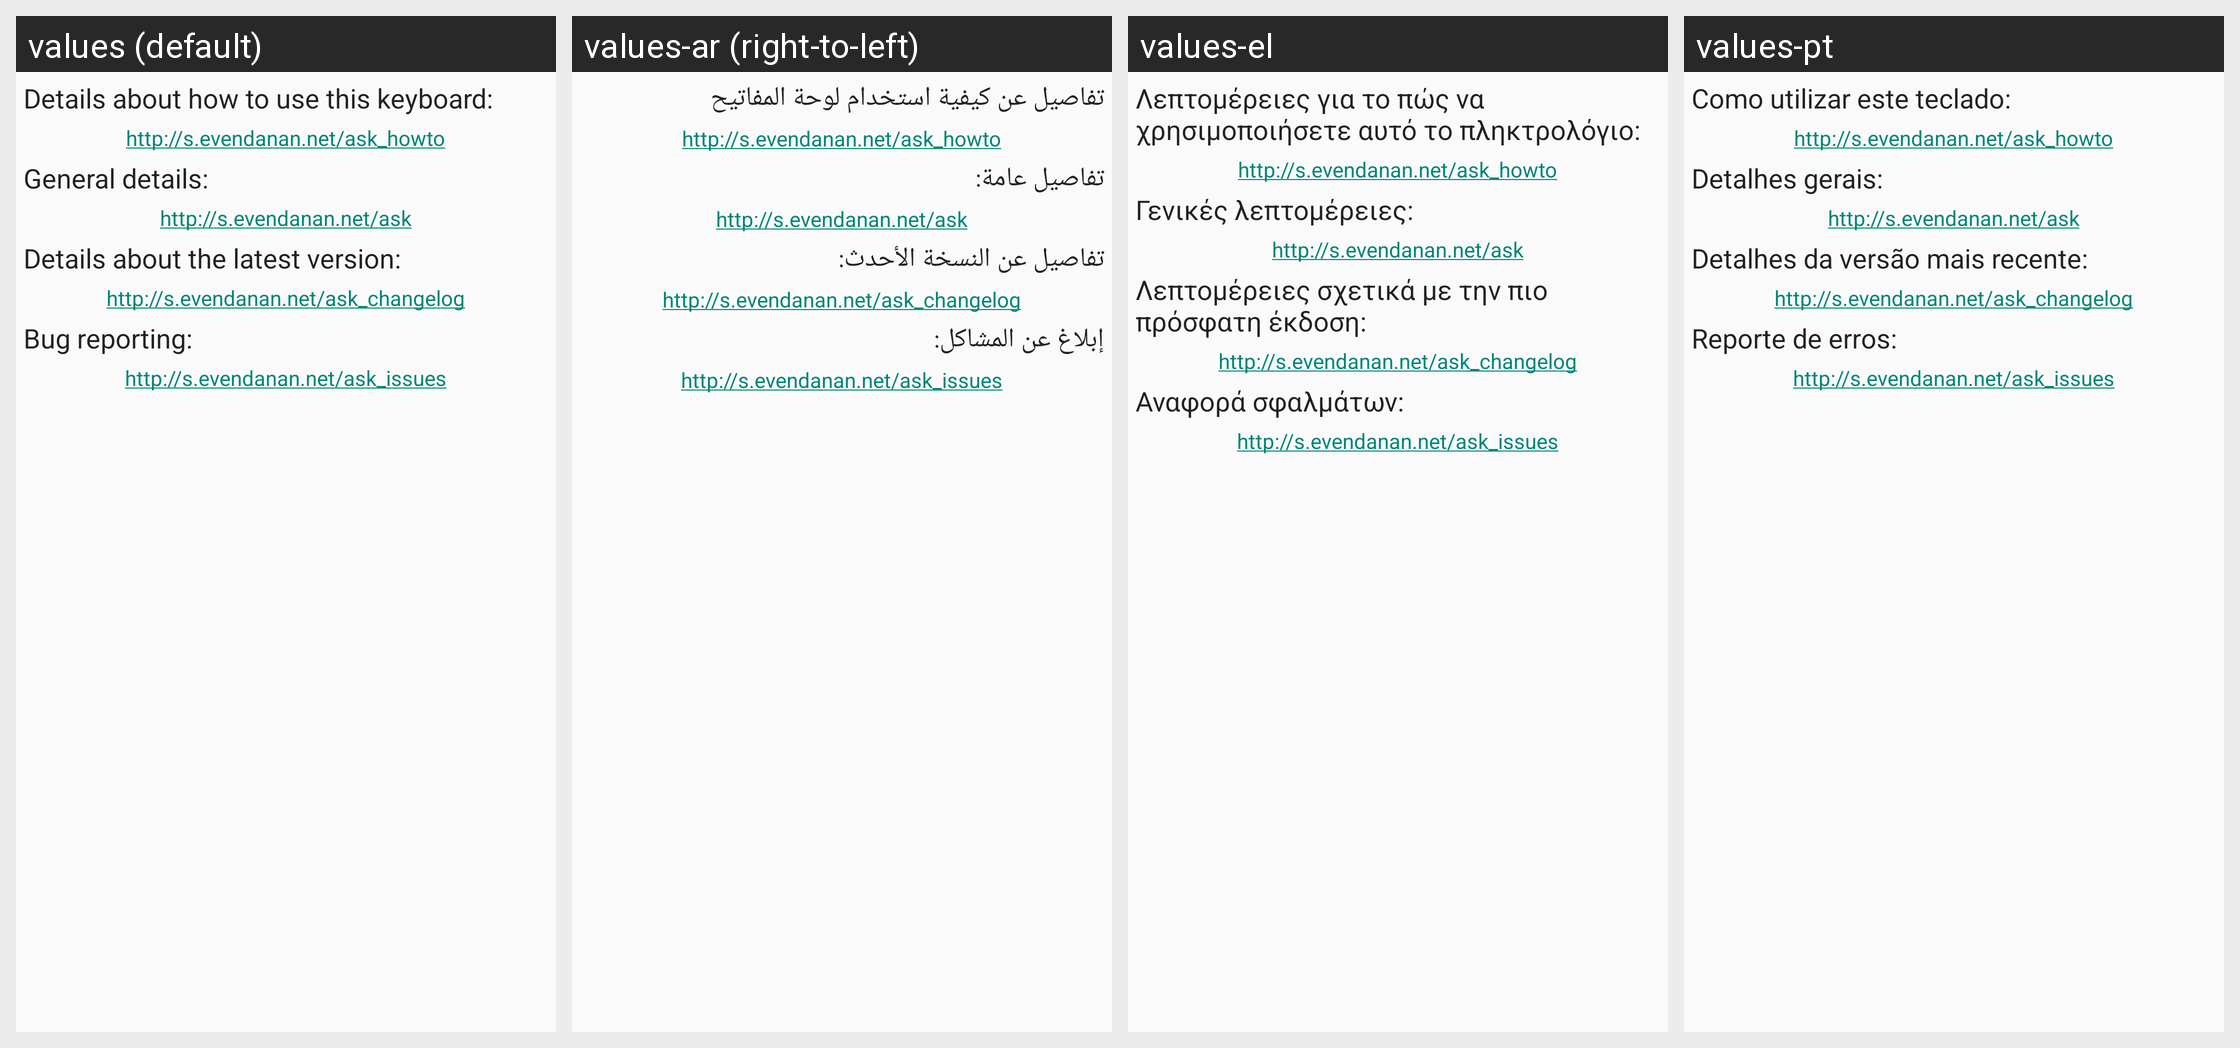

Here is an Android app screen in its default locale and in the app's own translations. Write out the translated-string differences for the strings that appear on this screen.
Android screen res/layout/main_fragment_2.xml rendered under 4 locales, left to right: values (default), values-ar (right-to-left), values-el, values-pt. Device: Nexus 5 (rendered at 1080×1920; each locale shown at half size, 540×960, under a caption strip naming it); theme Theme.AskApp.
Other locales in the repository, not shown: values-be, values-bg, values-ca, values-cs, values-da, values-de, values-eo, values-es, values-fi, values-fr, values-he, values-hu, values-hy, values-in, values-it, values-iw, values-ka, values-lt, values-mk, values-my, values-nl, values-no, values-pl, values-pt-rBR, values-ro, values-ru, values-se, values-sk, values-sl, values-ta, values-th, values-tl, values-tr, values-uk, values-vi.
Strings drawn on this screen, with the default value and each locale's value (text and hints the layout hard-codes, and strings that could not be matched under every locale, appear in the picture but are not listed):

how_to_pointer_how_to_url
  values: Details about how to use this keyboard:
  values-ar: تفاصيل عن كيفية استخدام لوحة المفاتيح
  values-el: Λεπτομέρειες για το πώς να χρησιμοποιήσετε αυτό το πληκτρολόγιο:
  values-pt: Como utilizar este teclado:

how_to_pointer_site
  values: General details:
  values-ar: تفاصيل عامة:
  values-el: Γενικές λεπτομέρειες:
  values-pt: Detalhes gerais:

how_to_pointer_changelog
  values: Details about the latest version:
  values-ar: تفاصيل عن النسخة الأحدث:
  values-el: Λεπτομέρειες σχετικά με την πιο πρόσφατη έκδοση:
  values-pt: Detalhes da versão mais recente:

how_to_pointer_issues
  values: Bug reporting:
  values-ar: إبلاغ عن المشاكل:
  values-el: Αναφορά σφαλμάτων:
  values-pt: Reporte de erros:
